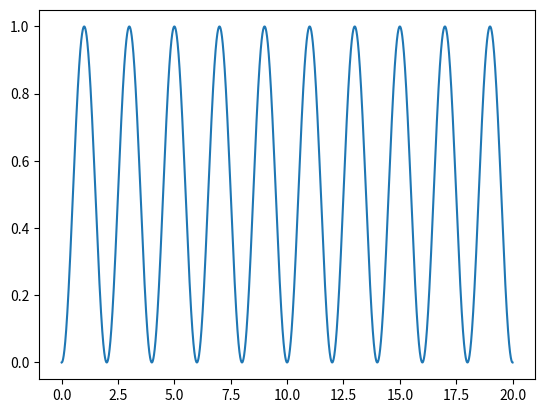

This chart was generated by the following Python code:



import numpy as np
from numpy import linalg as LA
from scipy import linalg as LA2
import matplotlib.pyplot as plt
import mpl_toolkits.mplot3d as mp3d

# Toggle the potential 
# 1: wave packet in a box
# 2: in front of a potential barrier
# 3: Quantum Fermi accelerator
POT=3

# Space discretization
X_MAX=20
N_STEP=250
DELTA_X=X_MAX/N_STEP

# Space axis
XD=[i*DELTA_X for i in range(N_STEP)]

# Particle mass
M=1

# Time discretization
T_MAX=30
N_TIME=250
DELTA_T=T_MAX/N_TIME

# Time axis
XT=[i*DELTA_T for i in range(N_TIME)]

# Initial momentum
K0=10*np.sqrt(6)

# STD of gaussian packet
SIGMA_X=0.5

# Potential period
TAU=15

# Wave packet period
P=2


x = np.linspace(0,20,10000)

plt.plot(x,np.sin(10*x*np.pi/20)**2)
plt.show()
